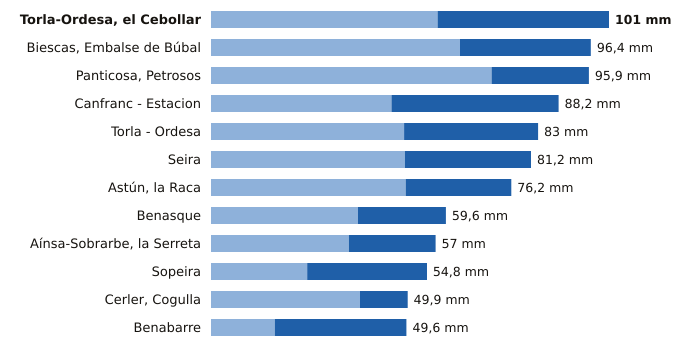

Source data for this figure (header and first rows):
estacion, provincia, indicativo, mm_6_dias_anteriores, mm_hoy, mm_7_dias, horas_de_hoy
Torla-Ordesa, el Cebollar, Huesca, 9814I, 57.5, 43.5, 101.0, 18
Biescas, Embalse de Búbal, Huesca, 9453X, 63.2, 33.2, 96.4, 18
Panticosa, Petrosos, Huesca, 9451F, 71.2, 24.7, 95.9, 18
Canfranc - Estacion, Huesca, 9198X, 45.8, 42.4, 88.2, 18
Torla - Ordesa, Huesca, 9814X, 49.0, 34.0, 83.0, 18
Seira, Huesca, 9843A, 49.2, 32.0, 81.2, 18
Astún, la Raca, Huesca, 9195C, 49.4, 26.8, 76.2, 18
Benasque, Huesca, 9838B, 37.3, 22.3, 59.6, 18
Aínsa-Sobrarbe, la Serreta, Huesca, 9808X, 35.0, 22.0, 57.0, 18
Sopeira, Huesca, 9751, 24.4, 30.4, 54.8, 18
Cerler, Cogulla, Huesca, 9839V, 37.8, 12.1, 49.9, 18
Benabarre, Huesca, 9756X, 16.2, 33.4, 49.6, 17
